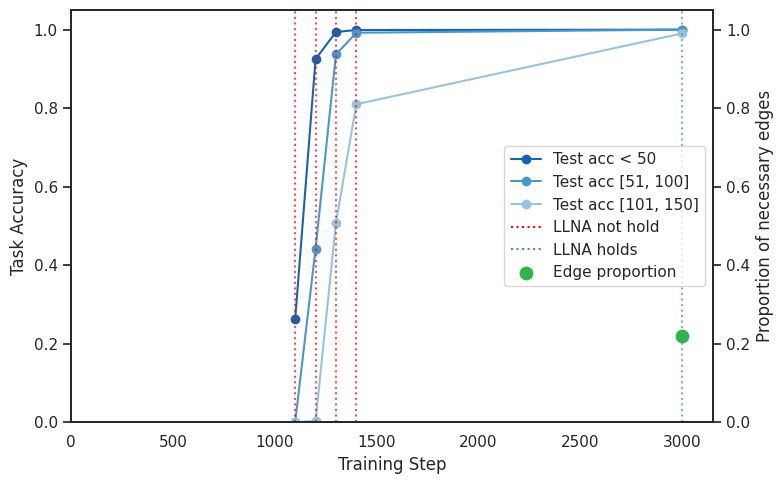

Generate this figure with matplotlib:
import matplotlib.pyplot as plt
import seaborn as sns
import numpy as np

sns.set_theme(style="white")  # clean background

# ---------------- Data ----------------
acc_curves = [
    (1100.0, (0.263, 0.0, 0.0)),
    (1200.0, (0.925, 0.442, 0.0035)),
    (1300.0, (0.994, 0.937, 0.508)),
    (1400.0, (0.999, 0.992, 0.81)),
    (3000.0, (1.0, 1.0, 0.9905)),
]

num_edges_curves = [
    (1100.0, None),
    (1200.0, None),
    (1300.0, None),
    (1400.0, None),
    (3000.0, 0.21875),
]

# acc_curves = [(500.0, (0.343, 0.002, 0.0)), (700.0, (0.6095, 0.0575, 0.0)), (1400.0, (0.87, 0.274, 0.008)), (1900.0, (0.914, 0.533, 0.078)), (2100.0, (0.969, 0.853, 0.4425)), (2200.0, (0.992, 0.9515, 0.742)), (3300.0, (1.0, 0.999, 0.9975)), (6000, (1.0, 1.0, 0.997))]
# num_edges_curves = [(500.0, None), (700.0, None), (1400.0, None), (1900.0, None), (2100.0, None), (2200.0, None), (3300.0, 0.0948905109489051), (6000, 0.0948905109489051)]

# ---------------- Accuracy ----------------
steps = np.array([s for s, _ in acc_curves])
acc_0_50 = np.array([a[0] for _, a in acc_curves])
acc_50_100 = np.array([a[1] for _, a in acc_curves])
acc_100_plus = np.array([a[2] for _, a in acc_curves])

# ---------------- Edge data ----------------
edge_steps = []
edge_props = []

for step, prop in num_edges_curves:
    edge_steps.append(step)
    edge_props.append(prop)

edge_steps = np.array(edge_steps)
edge_props = np.array(edge_props)

# ---------------- Colors ----------------
acc_palette = sns.color_palette("Blues", 4)
acc_colors = acc_palette[1:]  # light -> dark
value_color = (0.2, 0.7, 0.3)  # green-ish for dots
line_none_color = "red"
line_exist_color = (0.3, 0.6, 0.4)  # green-ish for lines

# ---------------- Plot ----------------
fig, ax1 = plt.subplots(figsize=(8,5))

# Accuracy curves
ax1.plot(steps, acc_0_50, marker="o", color=acc_colors[2], label="Test acc < 50")
ax1.plot(steps, acc_50_100, marker="o", color=acc_colors[1], label="Test acc [51, 100]")
ax1.plot(steps, acc_100_plus, marker="o", color=acc_colors[0], label="Test acc [101, 150]")

ax1.set_xlabel("Training Step")
ax1.set_ylabel("Task Accuracy")
ax1.set_xlim(0, steps.max()*1.05)
ax1.set_ylim(0, 1.05)

# ---------------- Vertical dotted lines ----------------
for step, prop in zip(edge_steps, edge_props):
    color = line_none_color if prop is None else line_exist_color
    ax1.axvline(step, linestyle=":", linewidth=1.5, color=color, alpha=0.7)

# ---------------- Right y-axis for edge values ----------------
ax2 = ax1.twinx()
ax2.set_ylabel("Proportion of necessary edges")
ax2.set_ylim(0, 1.05)

# Plot edge values on right y-axis
for step, prop in zip(edge_steps, edge_props):
    if prop is not None:
        ax2.scatter(step, prop, color=value_color, s=80, zorder=5)

# ---------------- Legend ----------------
lines1, labels1 = ax1.get_legend_handles_labels()
# Add dummy handles for vertical lines and edge dots
ax1.plot([], [], color=line_none_color, linestyle=":", label="LLNA not hold")
ax1.plot([], [], color=line_exist_color, linestyle=":", label="LLNA holds")
ax1.scatter([], [], color=value_color, s=80, label="Edge proportion")
ax1.legend(loc="center right")

plt.tight_layout()
plt.show()